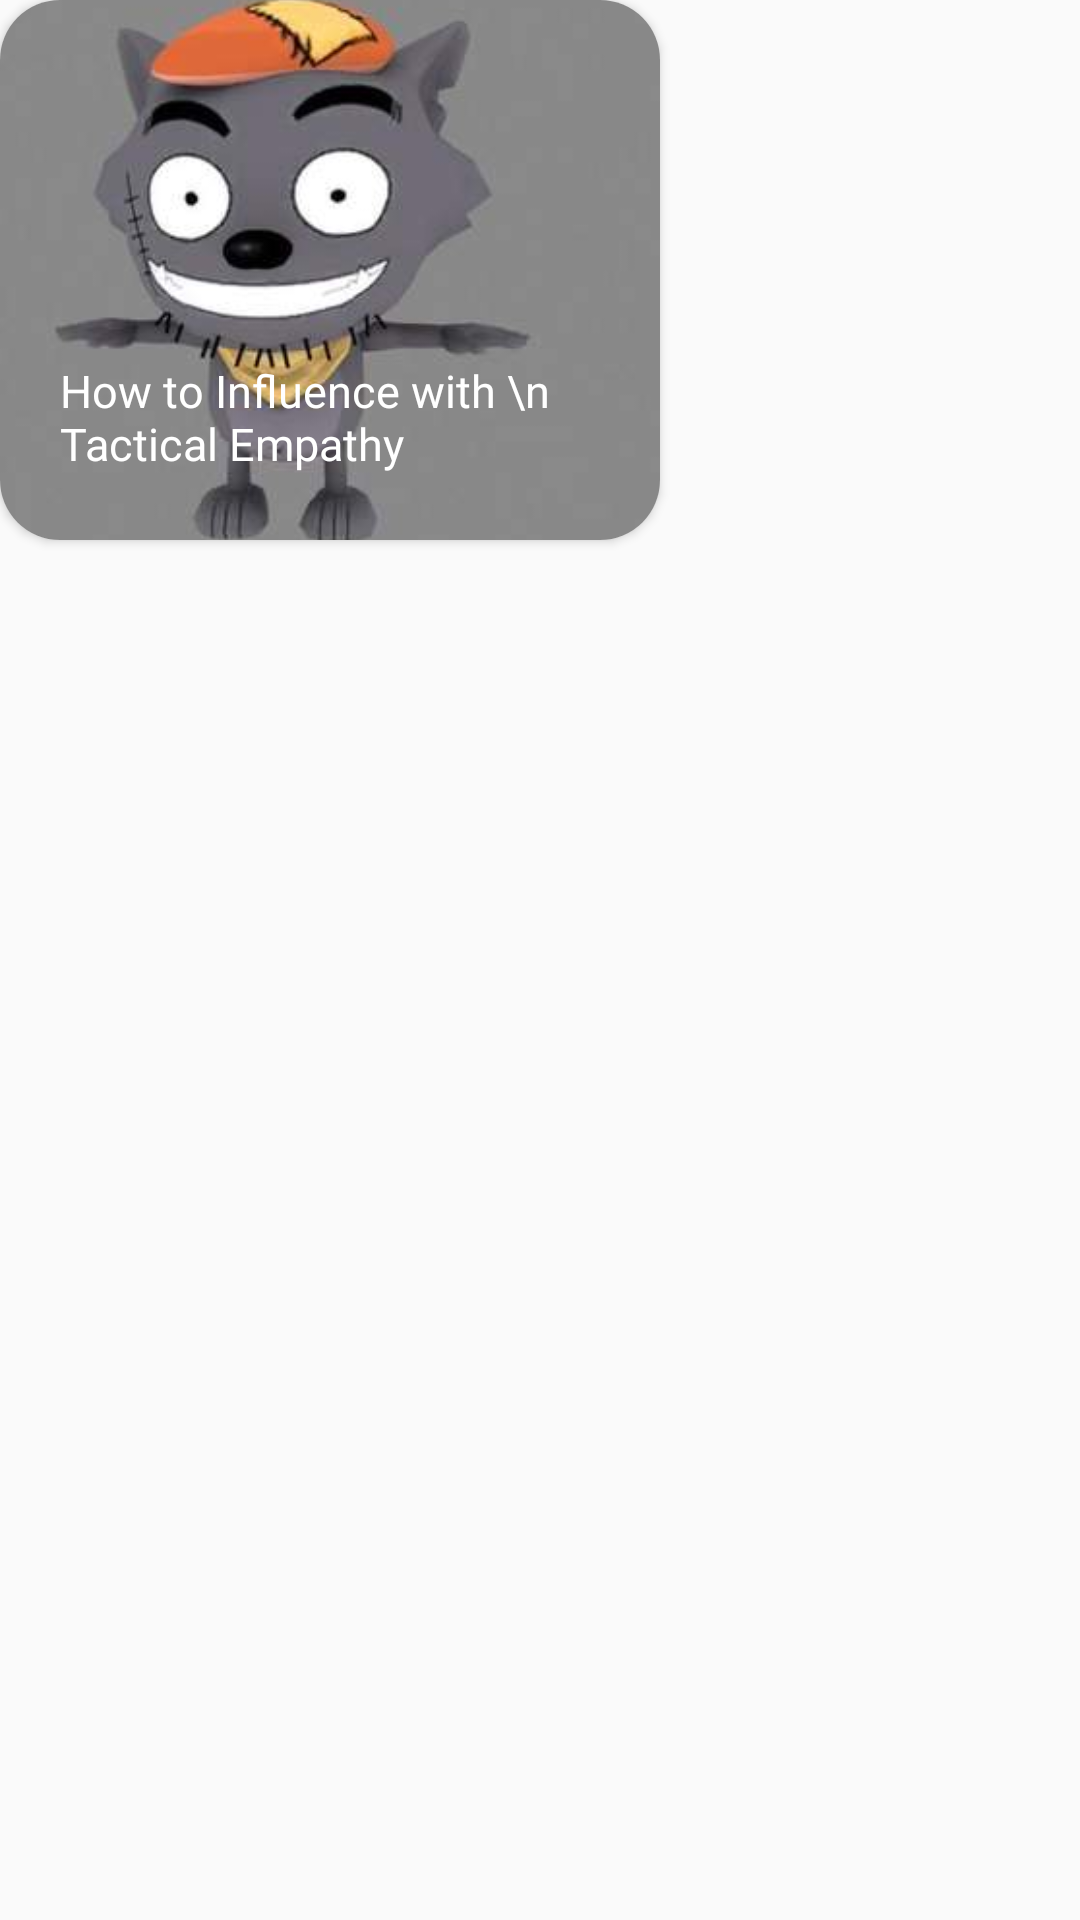

Here is an Android app screen rendered from its layout file. Give the layout XML and the strings, colors and styles it references.
<!-- AndroidManifest.xml: application theme Platform.MaterialComponents.Light -->
<!-- res/layout/rv_search_category_item.xml -->
<?xml version="1.0" encoding="utf-8"?>
<FrameLayout xmlns:android="http://schemas.android.com/apk/res/android"
    android:layout_width="wrap_content"
    android:layout_height="wrap_content"
    xmlns:app="http://schemas.android.com/apk/res-auto"
    android:layout_margin="20dp"
    android:layout_marginEnd="@dimen/margin_medium_2"
>
    <androidx.cardview.widget.CardView
        android:layout_width="220dp"
        android:layout_height="180dp"
        app:cardCornerRadius="20dp"
        android:elevation="3dp">

    <ImageView
        android:id="@+id/categoryPlaceHolder"
        android:layout_width="match_parent"
        android:layout_height="match_parent"
        android:src="@drawable/image3"
        android:scaleType="centerCrop"
        />
        <TextView
            android:id="@+id/tvItemName"
            android:layout_width="wrap_content"
            android:layout_height="wrap_content"
            android:text="How to Influence with \n Tactical Empathy"
            android:textColor="@android:color/white"
            android:textSize="15sp"
            android:fontFamily="@font/cambay"
            android:layout_marginTop="120dp"
            android:layout_marginStart="20dp"/>
    </androidx.cardview.widget.CardView>
    </FrameLayout>
<!-- resources referenced by this layout -->
<resources>
  <dimen name="margin_medium_2">16dp</dimen>
  <!-- drawable image3: jpg bitmap (drawable, 7281 bytes) -->
</resources>
